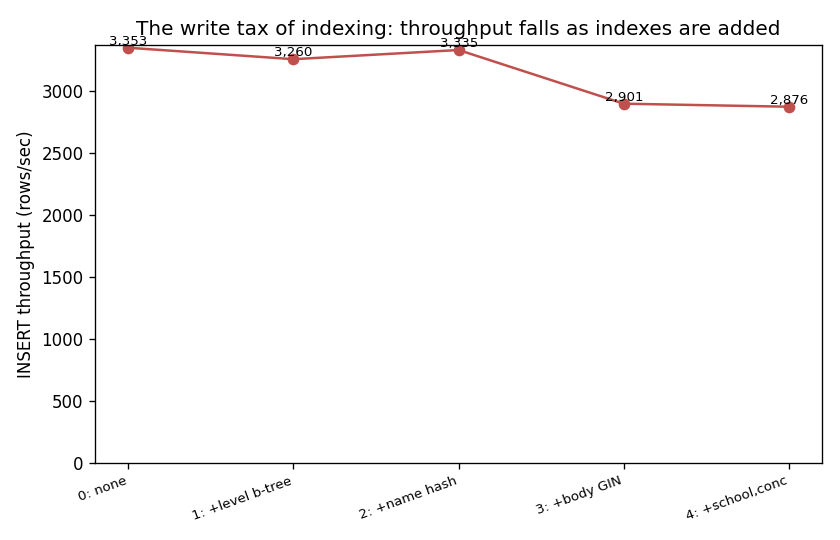

Values plotted in this chart, from the file beside it:
stage, n_indexes, rows, total_s, rows_per_sec, us_per_row, slowdown_vs_none
0: none, 0, 50000, 14.91, 3353, 298.2, 1.0
1: +level b-tree, 1, 50000, 15.34, 3260, 306.7, 1.03
2: +name hash, 2, 50000, 14.99, 3335, 299.9, 1.01
3: +body GIN, 3, 50000, 17.24, 2901, 344.7, 1.16
4: +school,conc, 5, 50000, 17.38, 2876, 347.7, 1.17
